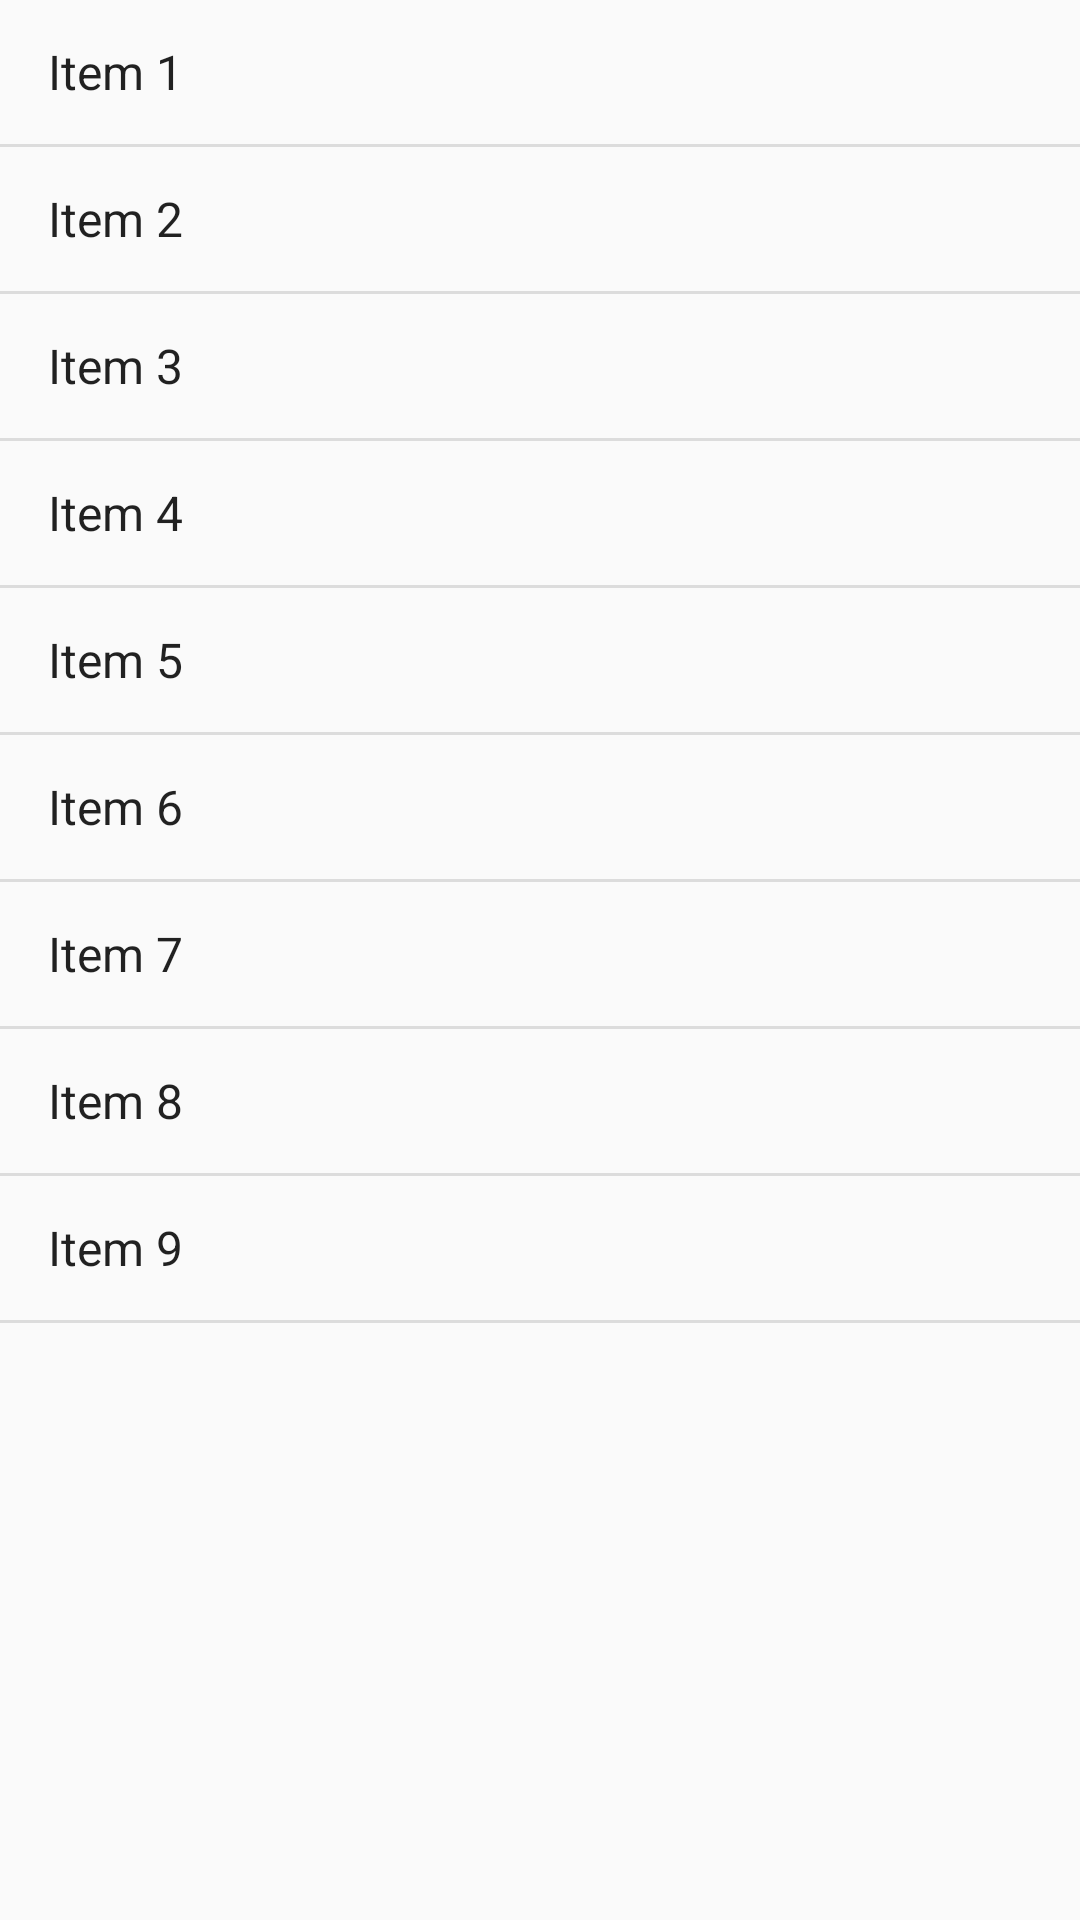

Android layout source for this screen:
<!-- AndroidManifest.xml: application theme AppTheme -->
<!-- res/layout/fragment_list_string.xml -->
<ListView xmlns:android="http://schemas.android.com/apk/res/android"
    android:id="@+id/lvFragment"
    android:layout_width="match_parent"
    android:layout_height="0dp"
    android:layout_weight="1"
    android:entries="@array/items_list" />
<!-- resources referenced by this layout -->
<resources>
  <string-array name="items_list">
          <item name="list_item_1">Item 1</item>
          <item name="list_item_2">Item 2</item>
          <item name="list_item_3">Item 3</item>
          <item name="list_item_4">Item 4</item>
          <item name="list_item_5">Item 5</item>
          <item name="list_item_6">Item 6</item>
          <item name="list_item_7">Item 7</item>
          <item name="list_item_8">Item 8</item>
          <item name="list_item_9">Item 9</item>
      </string-array>
  <style name="AppTheme" parent="Theme.AppCompat.Light.DarkActionBar">
          
          <item name="colorPrimary">@color/colorPrimary</item>
          <item name="colorPrimaryDark">@color/colorPrimaryDark</item>
          <item name="colorAccent">@color/colorAccent</item>
      </style>
  <!-- not gathered from this repository: default colours our renderer supplied (Android Studio template values) -->
  <color name="colorPrimary">#FF6200EE</color>
  <color name="colorPrimaryDark">#FF3700B3</color>
  <color name="colorAccent">#FF03DAC5</color>
</resources>
